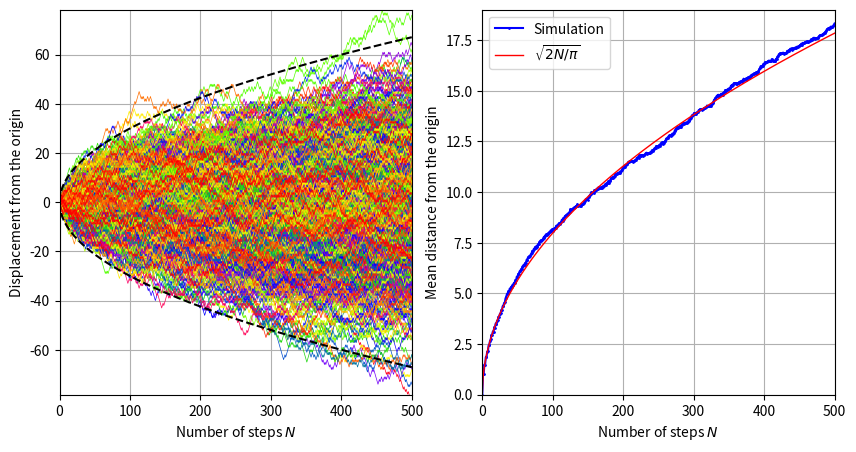

Python code for this plot:
import numpy as np
import matplotlib.pyplot as plt
import random
%matplotlib 

Nsims = int(1e3)
Nsteps = 500

Sims = np.arange(Nsims)
Steps= np.arange(Nsteps+1)
SumDist = np.zeros_like(Steps)

fig,(ax1, ax2)=plt.subplots(1,2,figsize=(10,5))
ax1.set_xlim(0, Nsteps)
ax1.set_ylim(-3.5*np.sqrt(Nsteps), 
             3.5*np.sqrt(Nsteps))
ax1.set_xlabel('Number of steps $N$')
ax1.set_ylabel('Displacement from the origin')
ax1.grid('on')
color=plt.cm.prism_r(np.linspace(0, 1, Nsims))

for i in Sims:
    R = [random.randint(0,1) for 
         i in range(1,Nsteps+1)]
    moves = 2*np.array(R)-1
    traj = np.cumsum(moves)
    traj = np.insert(traj, 0, 0)
    ax1.plot(Steps, traj, '-', 
             lw = 0.5, c = color[i])
    SumDist += np.abs(traj)


bound = 3*np.sqrt(Steps)

ax1.plot(Steps, bound, 'k--',
         Steps, -bound, 'k--')

AveDist = SumDist/Nsims    

ax2.plot(Steps, AveDist, 'bo-', ms=1) 
ax2.plot(Steps,np.sqrt(2*Steps/np.pi),'r',lw=1)
ax2.set_xlim(0, Nsteps)
ax2.set_ylim(0, np.ceil(np.max(AveDist)))
ax2.set_xlabel(r'Number of steps $N$')
ax2.set_ylabel('Mean distance from the origin')
ax2.legend(['Simulation', r'$\sqrt{2N/\pi}$'])
ax2.grid('on')

plt.show()